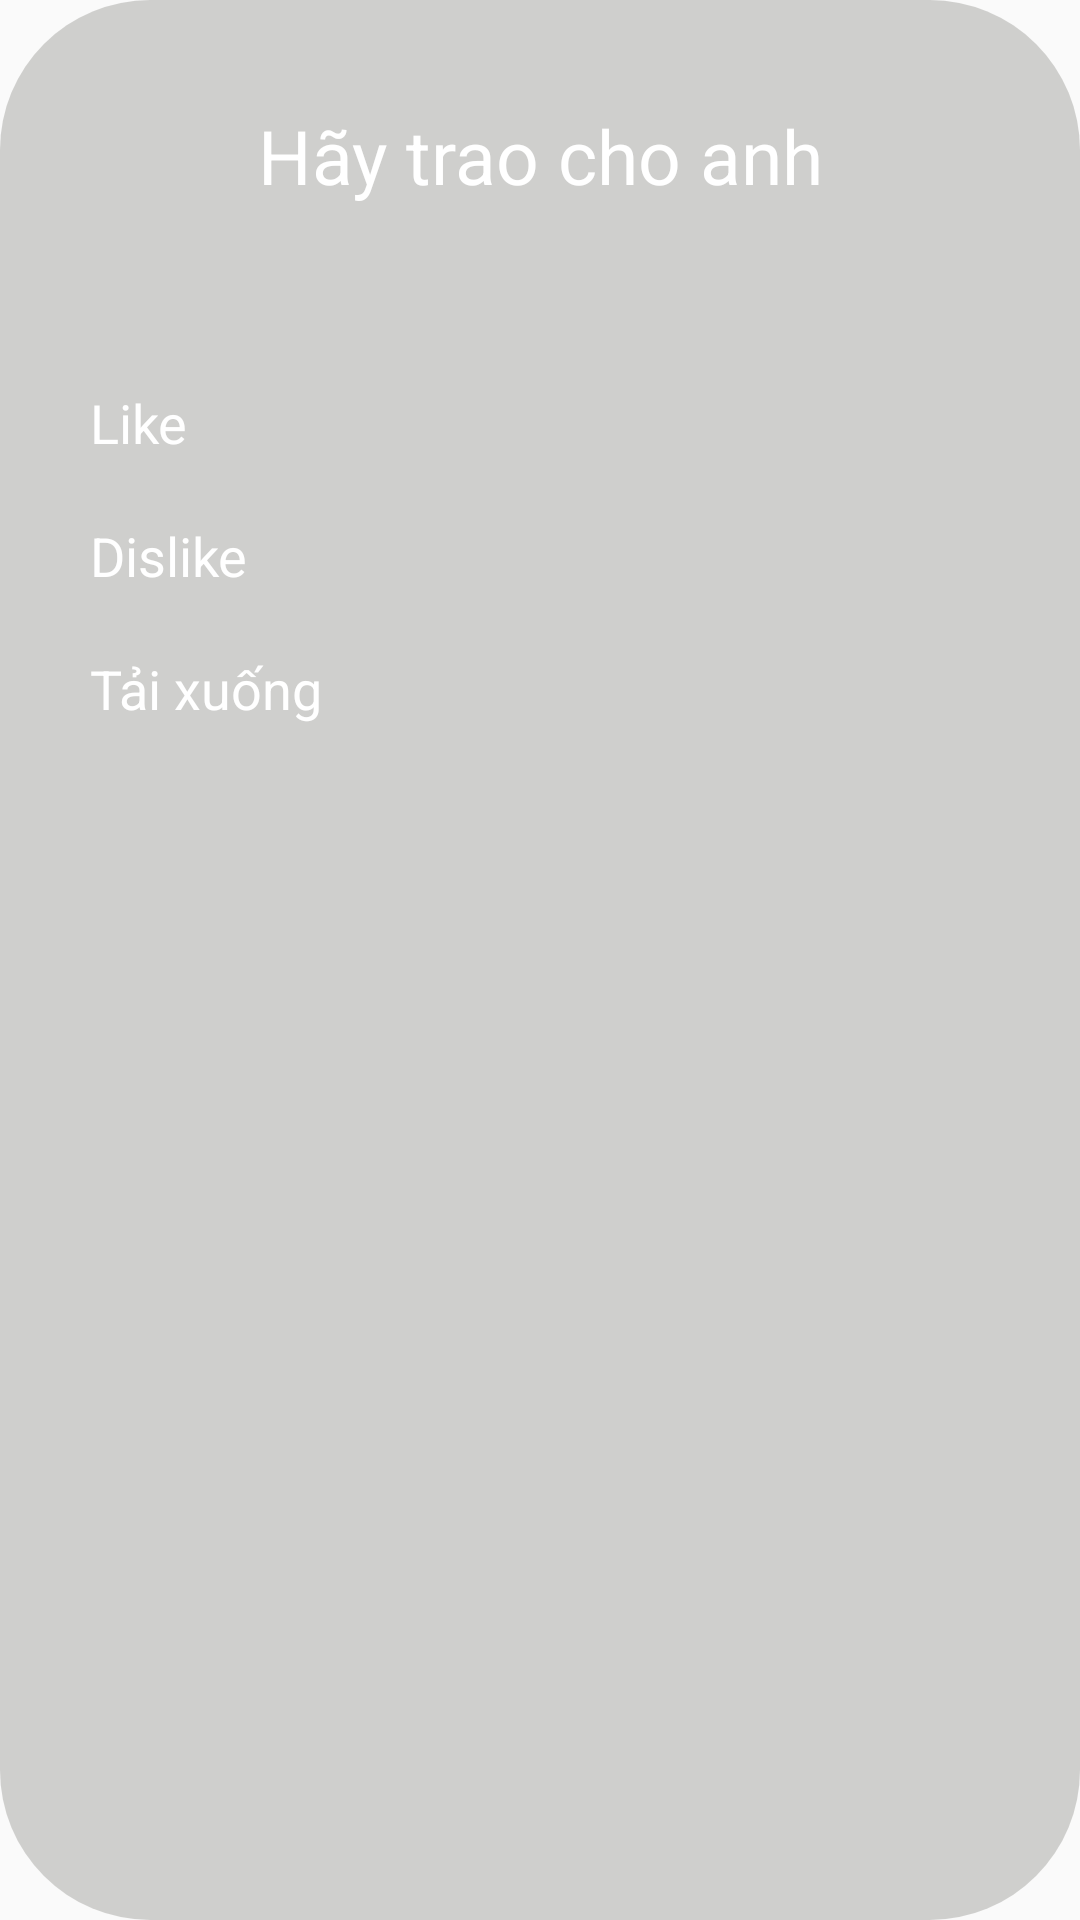

Reconstruct the res/layout file that produces this screen, plus the resources it refers to.
<!-- AndroidManifest.xml: application theme AppTheme -->
<!-- res/layout/online_dialog.xml -->
<?xml version="1.0" encoding="utf-8"?>
<LinearLayout
    xmlns:android="http://schemas.android.com/apk/res/android" android:layout_width="wrap_content"
    android:layout_height="wrap_content"
    android:orientation="vertical"
    android:minHeight="300dp"
    android:minWidth="300dp"
    android:background="@drawable/custom_dilog"
    >
    <TextView
        android:id="@+id/txt_dialog"
        android:layout_width="match_parent"
        android:layout_height="wrap_content"
        android:text="Hãy trao cho anh"
        android:textSize="25sp"
        android:gravity="center"
        android:padding="20sp"
        android:textColor="@color/white_color"
        android:layout_margin="15dp"
        />
    <TextView
        android:id="@+id/txt_like"
        android:layout_width="match_parent"
        android:layout_height="wrap_content"
        android:text="Like"
        android:paddingStart="30dp"
        android:textSize="18sp"
        android:layout_marginTop="20dp"
        android:layout_marginBottom="10dp"
        android:padding="5dp"
        android:textColor="@color/white_color"
        android:paddingLeft="30dp" />
    <TextView
        android:id="@+id/txt_dislike"
        android:layout_width="match_parent"
        android:layout_height="wrap_content"
        android:text="Dislike"
        android:paddingStart="30dp"
        android:textSize="18sp"
        android:padding="5dp"
        android:textColor="@color/white_color"
        android:paddingLeft="30dp"
        android:layout_marginBottom="10dp"
        />
    <TextView
        android:id="@+id/txt_download_music"
        android:layout_width="match_parent"
        android:layout_height="wrap_content"
        android:text="Tải xuống"
        android:paddingStart="30dp"
        android:textSize="18sp"
        android:padding="5dp"
        android:textColor="@color/white_color"
        android:paddingLeft="30dp"
        android:layout_marginBottom="10dp"
        />
</LinearLayout>
<!-- resources referenced by this layout -->
<resources>
  <color name="white_color">#FFFFFF</color>
  <!-- drawable custom_dilog (drawable) -->
  <?xml version="1.0" encoding="utf-8"?>
  <shape xmlns:android="http://schemas.android.com/apk/res/android">
      <solid android:color="#80A5A5A2"/>
      <corners android:radius="50dp"/>
  </shape>
  <style name="AppTheme" parent="Theme.AppCompat.Light.NoActionBar">
          
          <item name="colorPrimary">@color/ogin</item>
          <item name="colorPrimaryDark">#FF8F6B</item>
          <item name="colorAccent">@color/colorAccent</item>
      </style>
  <color name="ogin">#FA6232</color>
  <color name="colorAccent">#03DAC5</color>
</resources>
